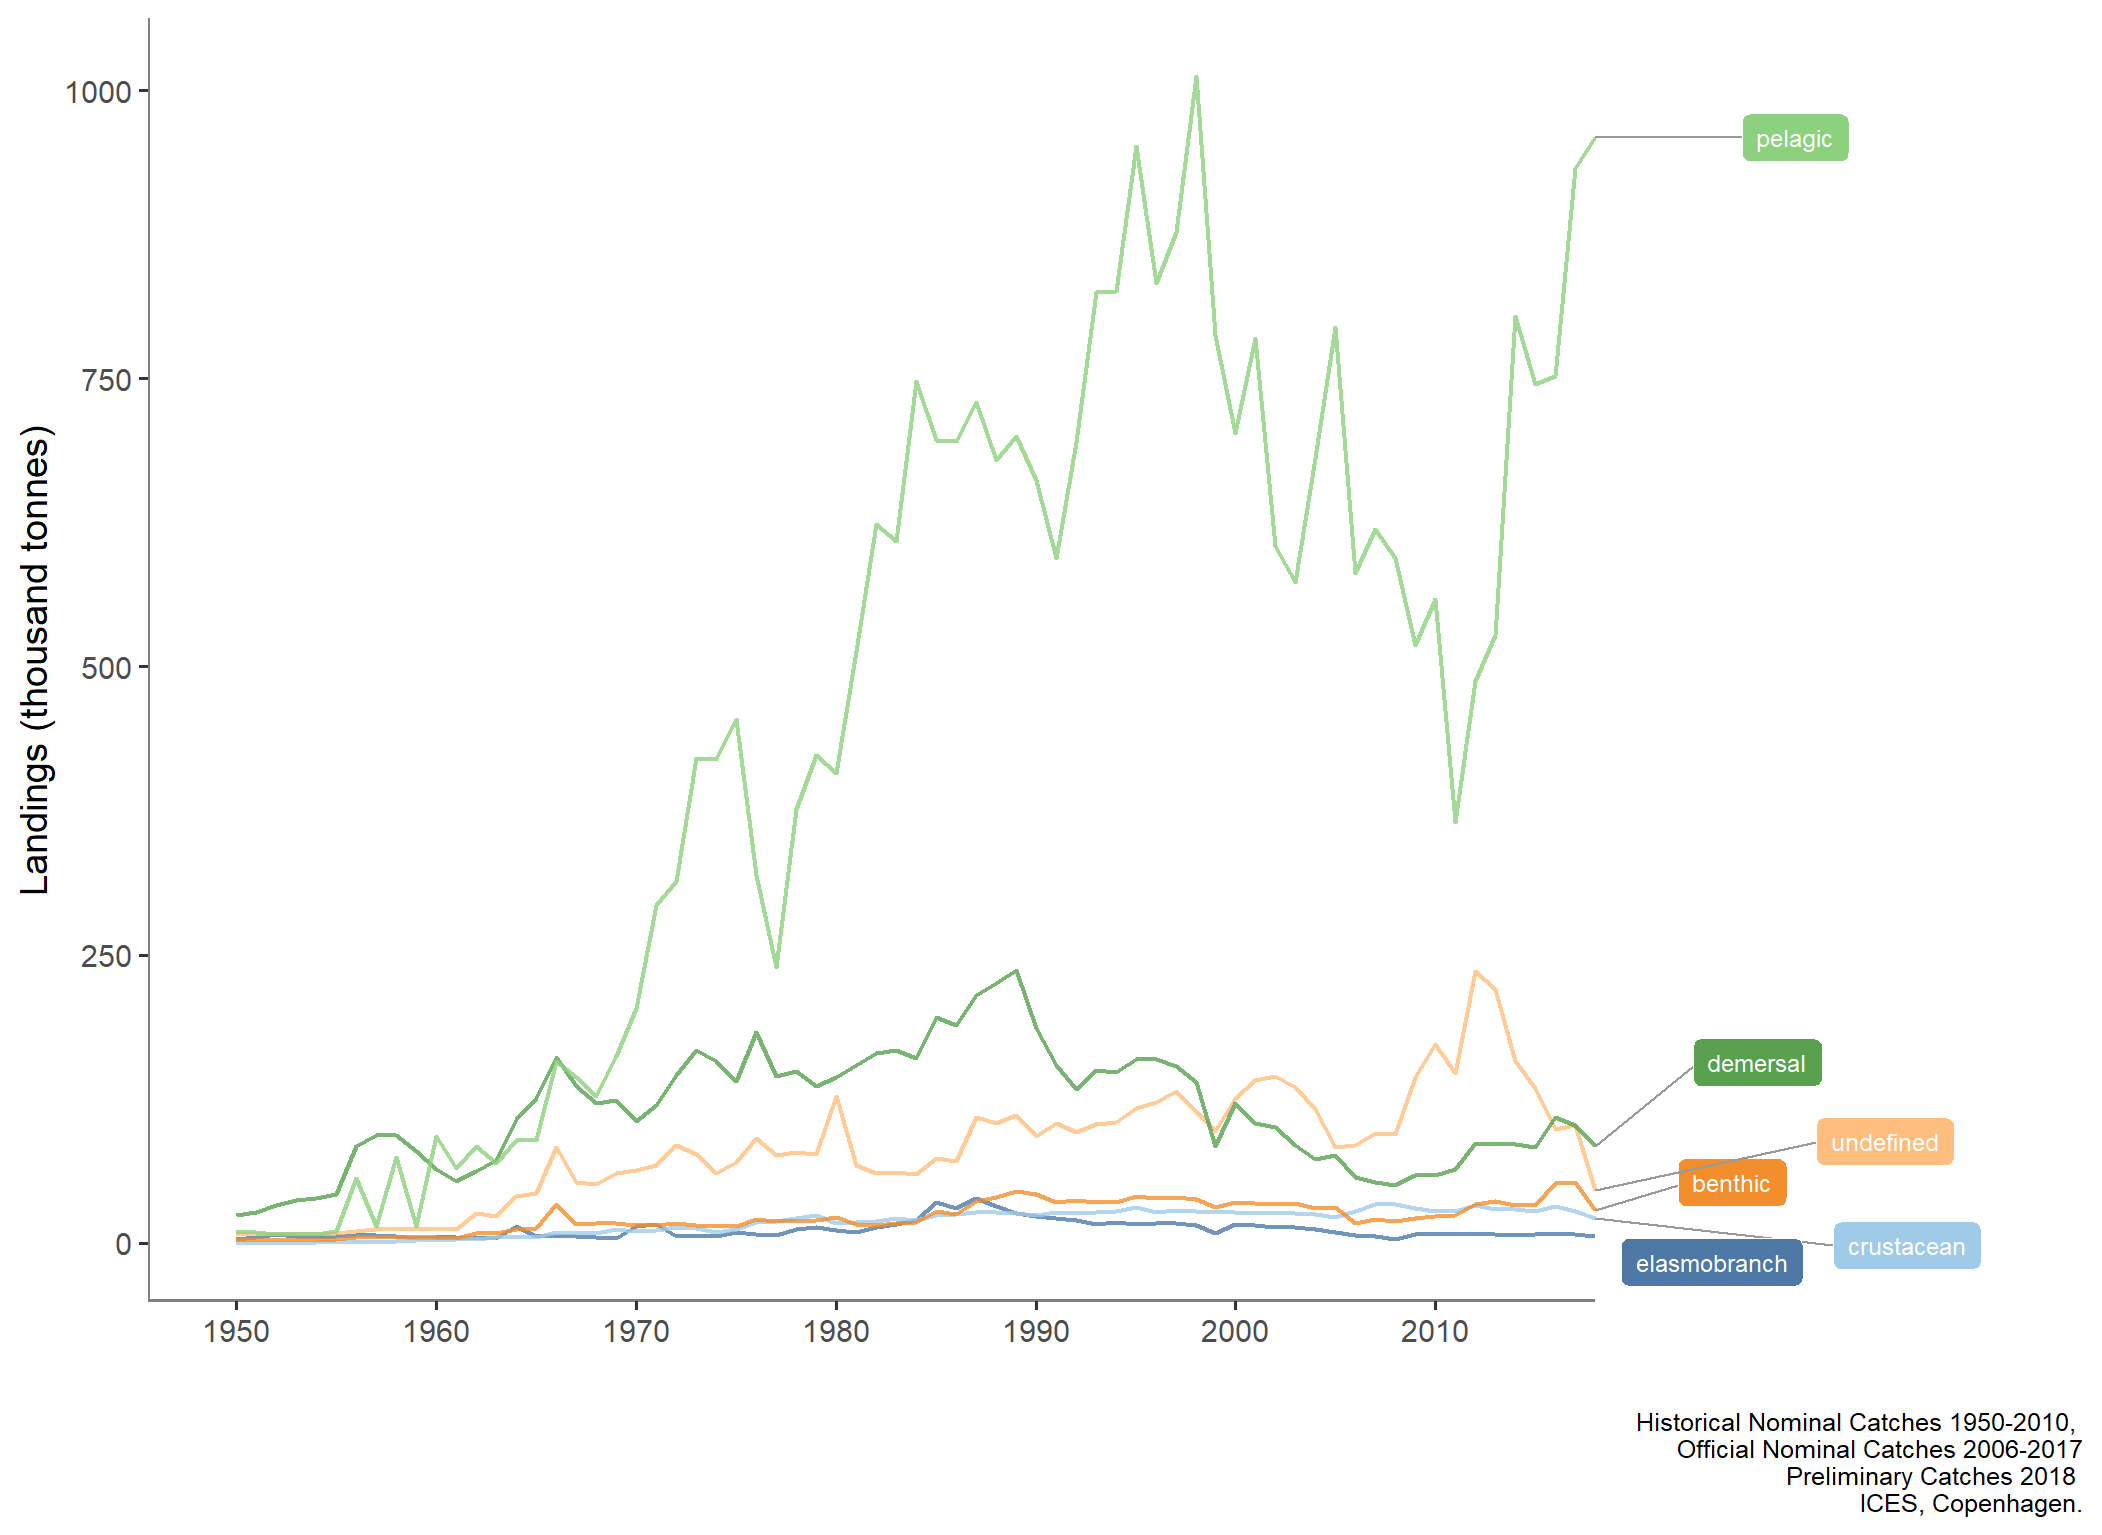

The data file committed next to this chart (first rows):
type_var, YEAR, typeTotal
benthic, 1950, 1.966
benthic, 1951, 2.252
benthic, 1952, 2.511
benthic, 1953, 2.841
benthic, 1954, 2.635
benthic, 1955, 2.859
benthic, 1956, 5.243
benthic, 1957, 5.047
benthic, 1958, 5.034
benthic, 1959, 4.507
benthic, 1960, 4.67
benthic, 1961, 4.271
benthic, 1962, 8.2
benthic, 1963, 8.009
benthic, 1964, 12.08
benthic, 1965, 12.7
benthic, 1966, 33.53
benthic, 1967, 16.38
benthic, 1968, 16.77
benthic, 1969, 16.84
benthic, 1970, 15.6
benthic, 1971, 15.52
benthic, 1972, 17.07
benthic, 1973, 15.24
benthic, 1974, 14.2
benthic, 1975, 14.76
benthic, 1976, 20.6
benthic, 1977, 18.39
benthic, 1978, 18.96
benthic, 1979, 19.72
benthic, 1980, 22.52
benthic, 1981, 15.81
benthic, 1982, 15.22
benthic, 1983, 17.09
benthic, 1984, 18.3
benthic, 1985, 27.38
benthic, 1986, 24.71
benthic, 1987, 36.17
benthic, 1988, 39.27
benthic, 1989, 45.05
benthic, 1990, 42.22
benthic, 1991, 35.36
benthic, 1992, 36.84
benthic, 1993, 35.05
benthic, 1994, 35.22
benthic, 1995, 40.44
benthic, 1996, 38.86
benthic, 1997, 39.89
benthic, 1998, 38.06
benthic, 1999, 30.98
benthic, 2000, 35.56
benthic, 2001, 34.43
benthic, 2002, 33.18
benthic, 2003, 34.52
benthic, 2004, 30.4
benthic, 2005, 30.86
benthic, 2006, 17.42
benthic, 2007, 20.6
benthic, 2008, 18.94
benthic, 2009, 21.14
... 354 more rows
